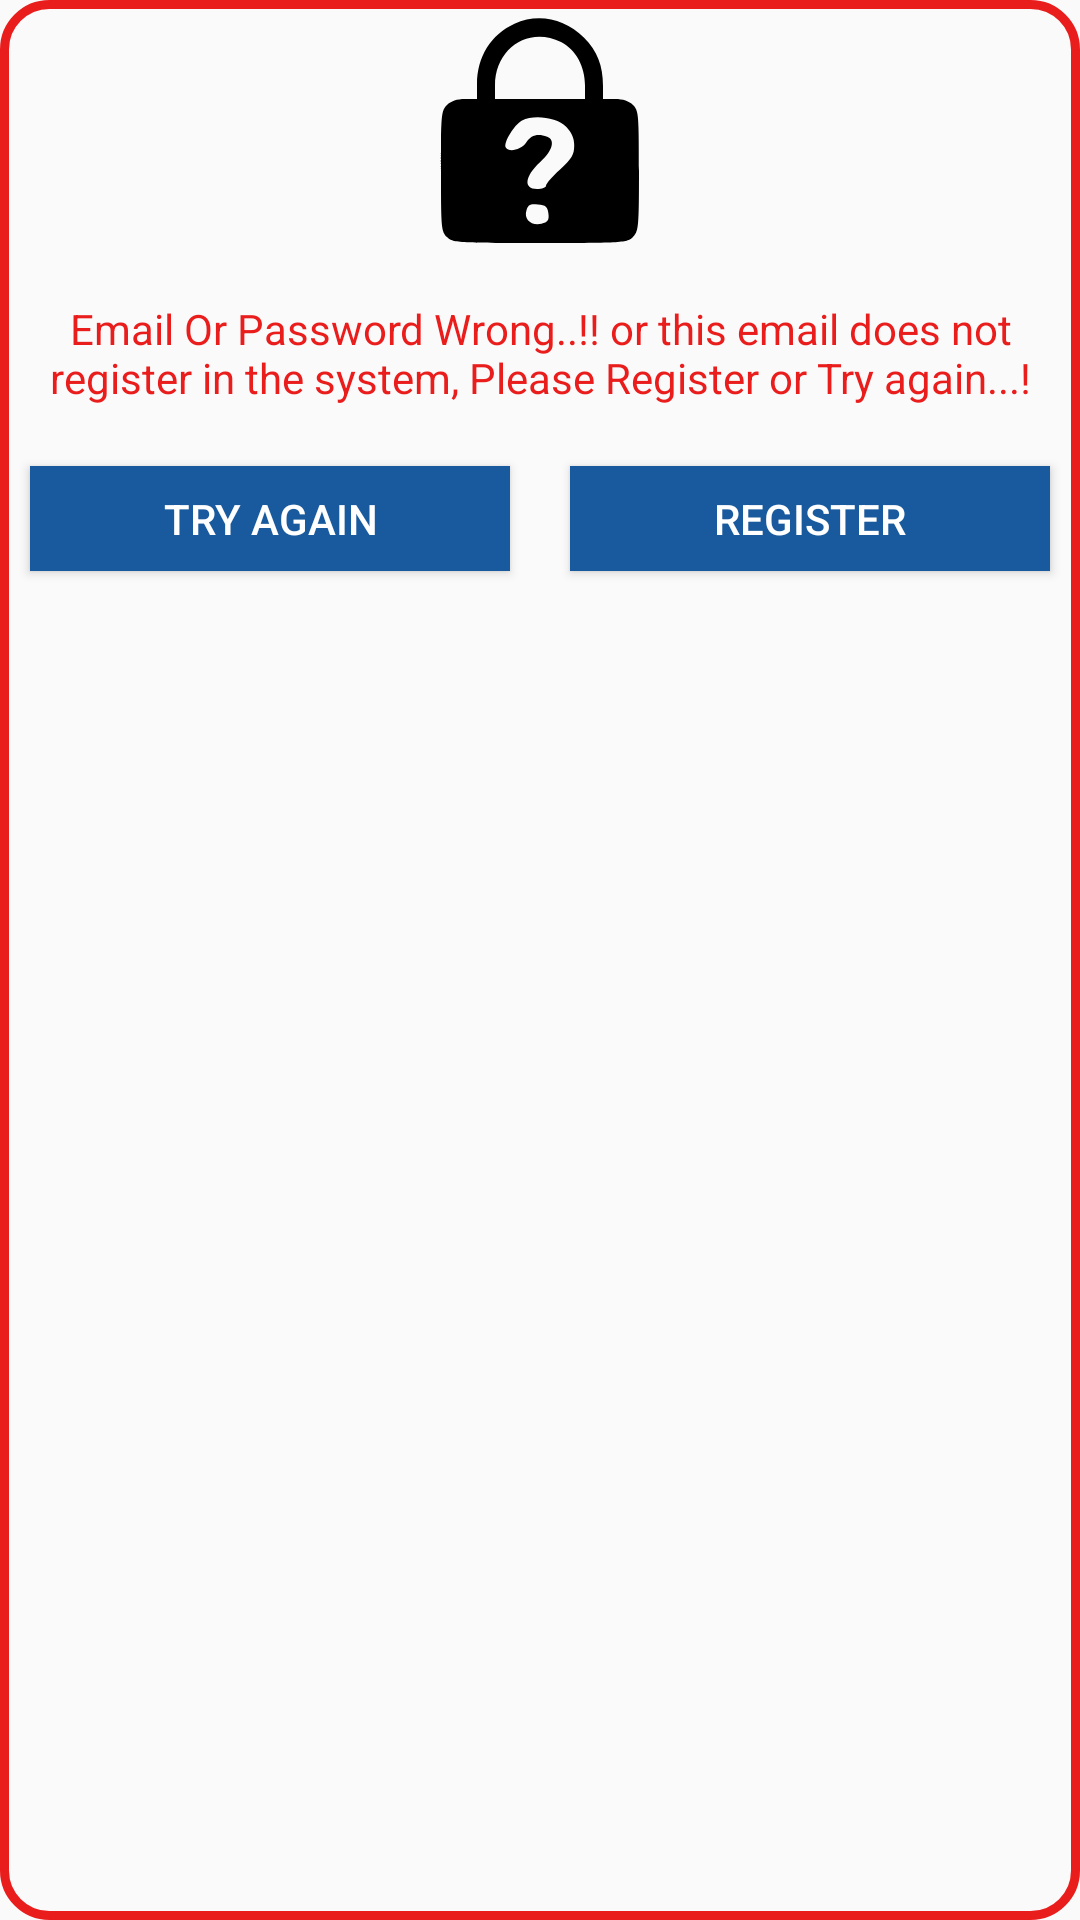

Android layout source for this screen:
<!-- AndroidManifest.xml: application theme Theme.MyProjectSalonApp10 -->
<!-- res/layout/owner_login_wrong_popup.xml -->
<?xml version="1.0" encoding="utf-8"?>
<LinearLayout xmlns:android="http://schemas.android.com/apk/res/android"
    xmlns:app="http://schemas.android.com/apk/res-auto"
    android:layout_width="250dp"
    android:layout_height="wrap_content"
    android:background="@drawable/warning_popup_layout_design"
    android:orientation="vertical">

    <ImageView
        android:id="@+id/imageView19"
        android:layout_width="match_parent"
        android:layout_height="wrap_content"
        app:srcCompat="@drawable/forgot_password_icon" />

    <TextView
        android:id="@+id/textView60"
        android:layout_width="match_parent"
        android:layout_height="wrap_content"
        android:layout_margin="10dp"
        android:gravity="center"
        android:text="@string/login_popup_body"
        android:textColor="@color/red" />

    <LinearLayout
        android:layout_width="match_parent"
        android:layout_height="match_parent"
        android:orientation="horizontal">

        <Button
            android:id="@+id/try_btn_pop"
            android:layout_width="60dp"
            android:layout_height="35dp"
            android:layout_margin="10dp"
            android:layout_weight="1"
            android:background="@color/gradient01"
            android:text="@string/try_again"
            android:textColor="@color/white" />

        <Button
            android:id="@+id/regi_btn_pop"
            android:layout_width="60dp"
            android:layout_height="35dp"
            android:layout_margin="10dp"
            android:layout_weight="1"
            android:background="@color/gradient01"
            android:text="@string/register"
            android:textColor="@color/white" />
    </LinearLayout>

</LinearLayout>
<!-- resources referenced by this layout -->
<resources>
  <color name="gradient01">#185a9d</color>
  <color name="red">#EA1D1D</color>
  <color name="white">#FFFFFFFF</color>
  <!-- drawable forgot_password_icon (drawable) -->
  <vector xmlns:android="http://schemas.android.com/apk/res/android"
      android:width="90dp"
      android:height="90dp"
      android:viewportWidth="90"
      android:viewportHeight="90">
    <path
        android:pathData="M36.5,7.9c-7.9,3.6 -12.5,11.1 -12.5,20.1l0,5 -4,-0c-2.7,-0 -4.7,0.7 -6,2 -1.9,1.9 -2,3.3 -2,22 0,18.7 0.1,20.1 2,22 1.9,1.9 3.3,2 31,2 27.7,-0 29.1,-0.1 31,-2 1.9,-1.9 2,-3.3 2,-22 0,-18.7 -0.1,-20.1 -2,-22 -1.3,-1.3 -3.3,-2 -6,-2l-4,-0 0,-4.3c0,-6.9 -1.9,-11.6 -6.3,-16.1 -6.5,-6.5 -15.4,-8.3 -23.2,-4.7zM52,14c4.9,2.5 8,8.1 8,14.5l0,4.5 -15,-0 -15,-0 0,-4.5c0,-12.5 11.3,-19.9 22,-14.5zM53.8,42.3c1.8,1.9 2.6,3.7 2.6,6.2 0,3.1 -0.8,4.4 -4.7,8 -2.6,2.3 -4.7,4.8 -4.7,5.4 0,0.6 -1.3,1.1 -3,1.1 -4.6,-0 -4.1,-4.2 1,-8.9 4.2,-3.8 5.2,-7.4 2.4,-8.5 -3.1,-1.2 -5.4,-0.6 -7,1.9 -1.6,2.4 -5.7,3.4 -6.8,1.7 -0.9,-1.5 2.8,-7.6 5.4,-9 4,-2.1 11.7,-1 14.8,2.1zM47.8,71.2c0.3,2.2 -0.2,2.9 -2.3,3.4 -3.4,0.8 -6,-1.5 -5,-4.5 0.5,-1.8 1.3,-2.2 3.8,-1.9 2.6,0.2 3.3,0.8 3.5,3z"
        android:fillColor="#000000"
        android:strokeColor="#00000000"/>
  </vector>
  <!-- drawable warning_popup_layout_design (drawable) -->
  <?xml version="1.0" encoding="utf-8"?>
  <selector xmlns:android="http://schemas.android.com/apk/res/android">
      <item>
          <shape android:shape="rectangle">
              <stroke android:color="@color/red" android:width="3dp"/>
              <corners android:radius="15dp"/>
  
          </shape>
      </item>
  </selector>
  <string name="login_popup_body">Email Or Password Wrong..!! or this email does not register in the system,<br /> Please Register or Try again...!</string>
  <string name="register">Register</string>
  <string name="try_again">Try Again</string>
  <style name="Theme.MyProjectSalonApp10" parent="Theme.AppCompat.DayNight.NoActionBar">
          
          <item name="colorPrimary">@color/purple_500</item>
          <item name="colorPrimaryVariant">@color/purple_700</item>
          <item name="colorOnPrimary">@color/white</item>
          
          <item name="colorSecondary">@color/teal_200</item>
          <item name="colorSecondaryVariant">@color/teal_700</item>
          <item name="colorOnSecondary">@color/black</item>
          
          <item name="android:statusBarColor" tools:targetApi="l">?attr/colorPrimaryVariant</item>
          
      </style>
  <color name="purple_500">#FF6200EE</color>
  <color name="purple_700">#FF3700B3</color>
  <color name="teal_200">#FF03DAC5</color>
  <color name="teal_700">#FF018786</color>
  <color name="black">#FF000000</color>
</resources>
